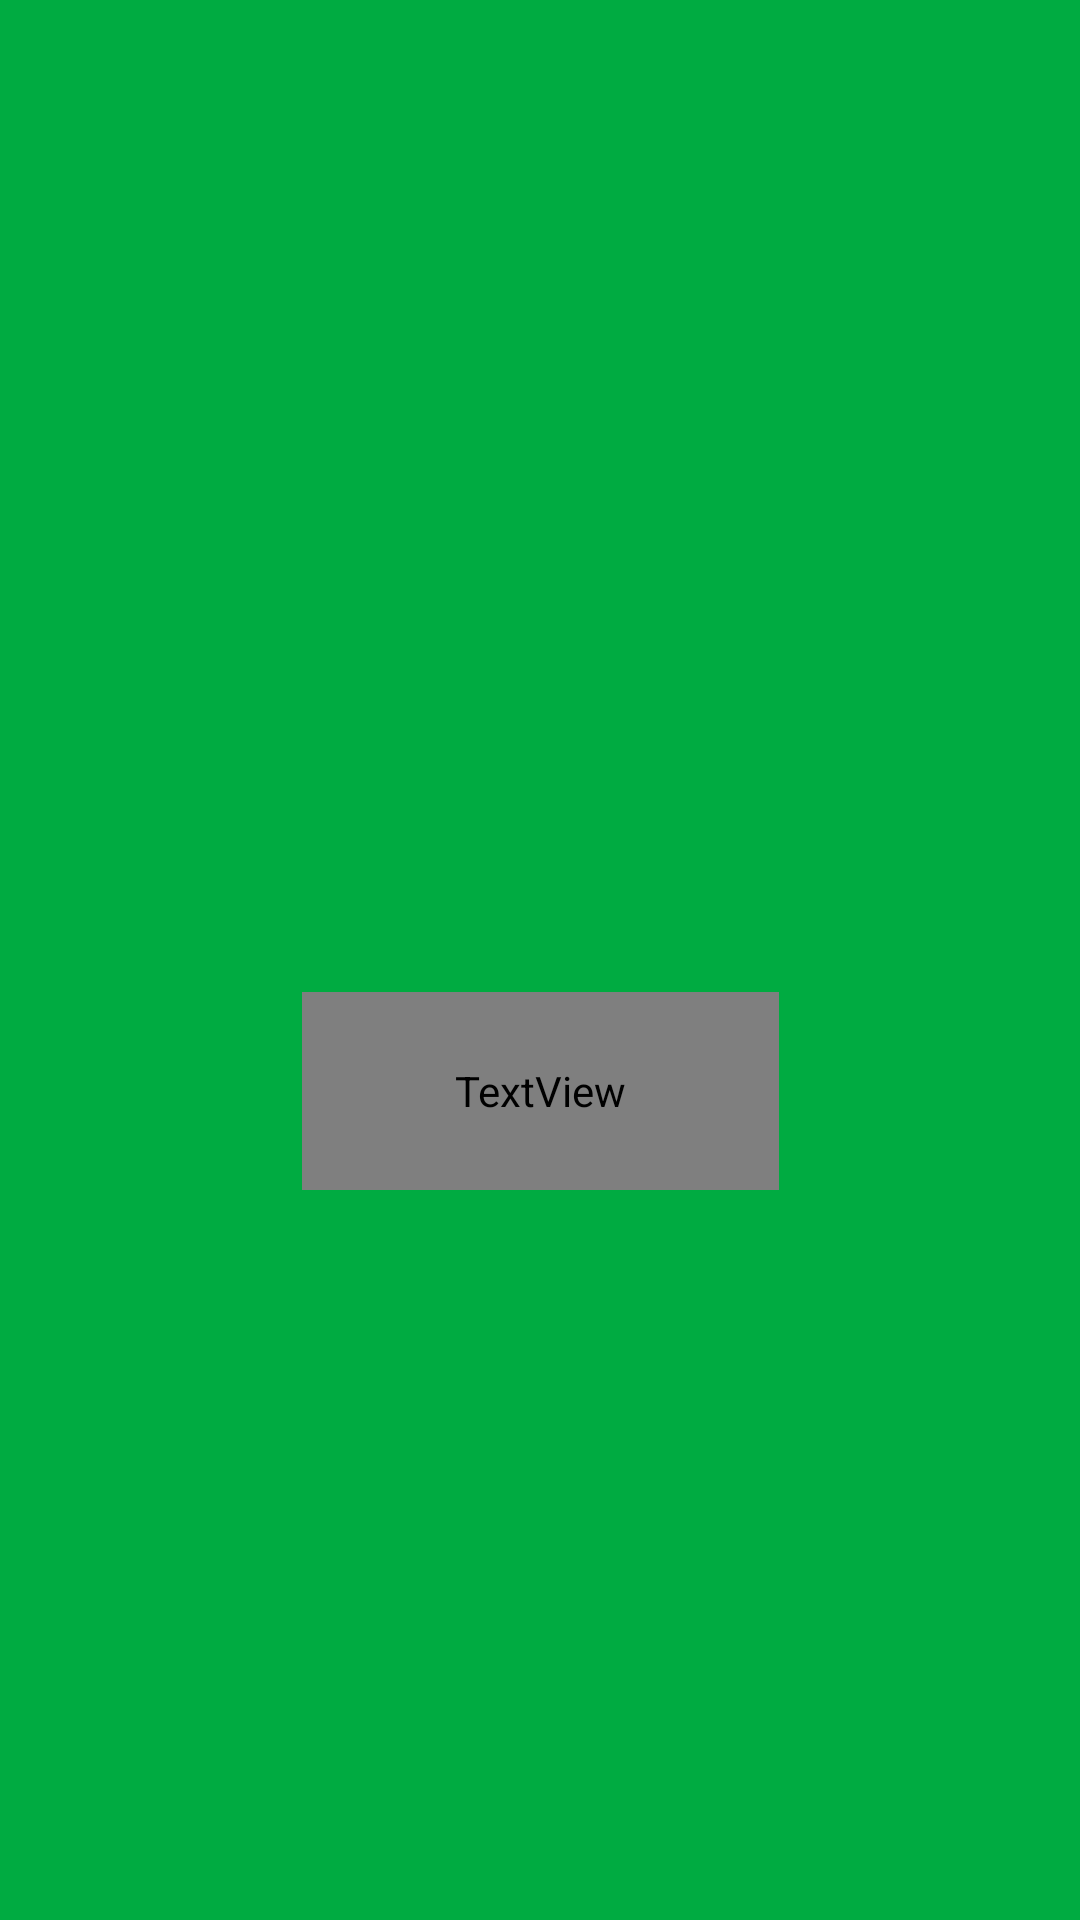

The Android layout XML behind this screen, and the referenced resources:
<!-- AndroidManifest.xml: application theme Theme.DigiBin -->
<!-- res/layout/activity_splash_screen.xml -->
<?xml version="1.0" encoding="utf-8"?>
<androidx.constraintlayout.widget.ConstraintLayout xmlns:android="http://schemas.android.com/apk/res/android"
    xmlns:app="http://schemas.android.com/apk/res-auto"
    xmlns:tools="http://schemas.android.com/tools"
    android:id="@+id/main"
    android:layout_width="match_parent"
    android:layout_height="match_parent"
    android:background="@drawable/fullgrennbox"
    tools:context=".Splash_Screen">

    <ImageView
        android:id="@+id/imageView"
        android:layout_width="115dp"
        android:layout_height="126dp"
        android:layout_marginStart="150dp"
        android:layout_marginTop="200dp"
        android:layout_marginEnd="150dp"
        android:layout_marginBottom="300dp"
        app:layout_constraintBottom_toBottomOf="parent"
        app:layout_constraintEnd_toEndOf="parent"
        app:layout_constraintStart_toStartOf="parent"
        app:layout_constraintTop_toTopOf="parent"
        app:layout_constraintVertical_bias="0.323"
        app:srcCompat="@drawable/mylogo" />

    <TextView
        android:id="@+id/textView"
        android:layout_width="159dp"
        android:layout_height="66dp"
        android:layout_marginBottom="184dp"
        android:fontFamily="@font/braah_one"
        android:text="DigiBin"
        android:textColor="#E9E8E8"
        android:textSize="48sp"
        app:layout_constraintBottom_toBottomOf="parent"
        app:layout_constraintEnd_toEndOf="parent"
        app:layout_constraintStart_toStartOf="parent"
        app:layout_constraintTop_toBottomOf="@+id/imageView"
        app:layout_constraintVertical_bias="0.0" />

</androidx.constraintlayout.widget.ConstraintLayout>
<!-- resources referenced by this layout -->
<resources>
  <!-- drawable fullgrennbox (drawable) -->
  <shape xmlns:android="http://schemas.android.com/apk/res/android"
      android:shape="rectangle">
  
      
      <solid android:color="#00ab41" /> 
  </shape>
  <style name="Theme.DigiBin" parent="Base.Theme.DigiBin" />
  <style name="Base.Theme.DigiBin" parent="Theme.Material3.DayNight.NoActionBar">
          
          
      </style>
</resources>
